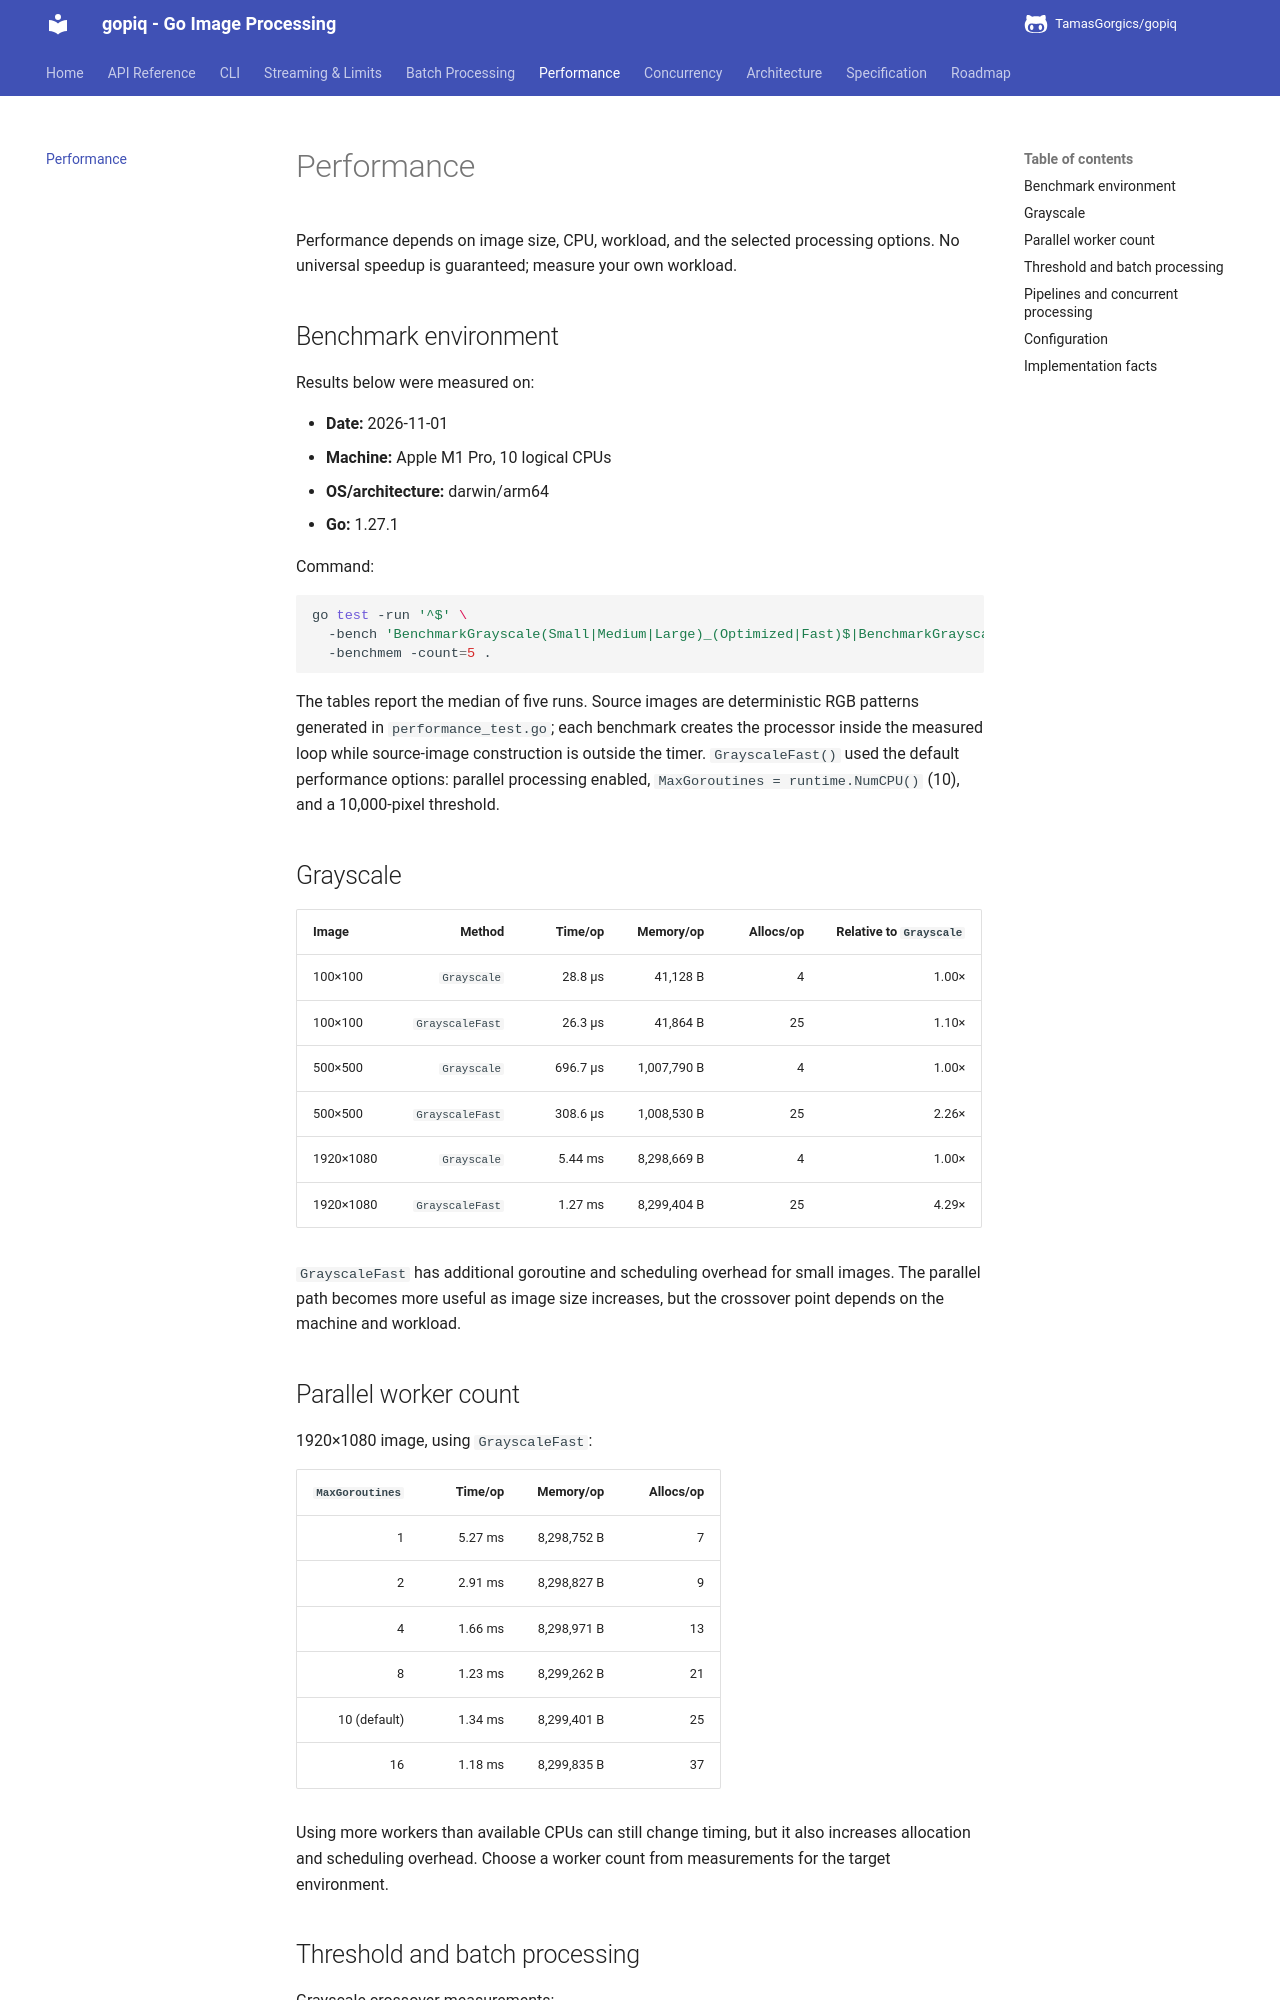

repository: TamasGorgics/gopiq · page: performance/index.html · generator: mkdocs

# Performance

Performance depends on image size, CPU, workload, and the selected processing options. No universal speedup is guaranteed; measure your own workload.

## Benchmark environment

Results below were measured on:

- **Date:** 2026-11-01
- **Machine:** Apple M1 Pro, 10 logical CPUs
- **OS/architecture:** darwin/arm64
- **Go:** 1.27.1

Command:

```bash
go test -run '^$' \
  -bench 'BenchmarkGrayscale(Small|Medium|Large)_(Optimized|Fast)$|BenchmarkGrayscaleThreshold$|BenchmarkGrayscaleParallelGoroutines$|BenchmarkPipelineAllocations$|BenchmarkConcurrentProcessing$|BenchmarkProcessBatch$' \
  -benchmem -count=5 .
```

The tables report the median of five runs. Source images are deterministic RGB patterns generated in `performance_test.go`; each benchmark creates the processor inside the measured loop while source-image construction is outside the timer. `GrayscaleFast()` used the default performance options: parallel processing enabled, `MaxGoroutines = runtime.NumCPU()` (10), and a 10,000-pixel threshold.

## Grayscale

| Image | Method | Time/op | Memory/op | Allocs/op | Relative to `Grayscale` |
|---|---:|---:|---:|---:|---:|
| 100×100 | `Grayscale` | 28.8 µs | 41,128 B | 4 | 1.00× |
| 100×100 | `GrayscaleFast` | 26.3 µs | 41,864 B | 25 | 1.10× |
| 500×500 | `Grayscale` | 696.7 µs | 1,007,790 B | 4 | 1.00× |
| 500×500 | `GrayscaleFast` | 308.6 µs | 1,008,530 B | 25 | 2.26× |
| 1920×1080 | `Grayscale` | 5.44 ms | 8,298,669 B | 4 | 1.00× |
| 1920×1080 | `GrayscaleFast` | 1.27 ms | 8,299,404 B | 25 | 4.29× |

`GrayscaleFast` has additional goroutine and scheduling overhead for small images. The parallel path becomes more useful as image size increases, but the crossover point depends on the machine and workload.

## Parallel worker count

1920×1080 image, using `GrayscaleFast`:

| `MaxGoroutines` | Time/op | Memory/op | Allocs/op |
|---:|---:|---:|---:|
| 1 | 5.27 ms | 8,298,752 B | 7 |
| 2 | 2.91 ms | 8,298,827 B | 9 |
| 4 | 1.66 ms | 8,298,971 B | 13 |
| 8 | 1.23 ms | 8,299,262 B | 21 |
| 10 (default) | 1.34 ms | 8,299,401 B | 25 |
| 16 | 1.18 ms | 8,299,835 B | 37 |

Using more workers than available CPUs can still change timing, but it also increases allocation and scheduling overhead. Choose a worker count from measurements for the target environment.
